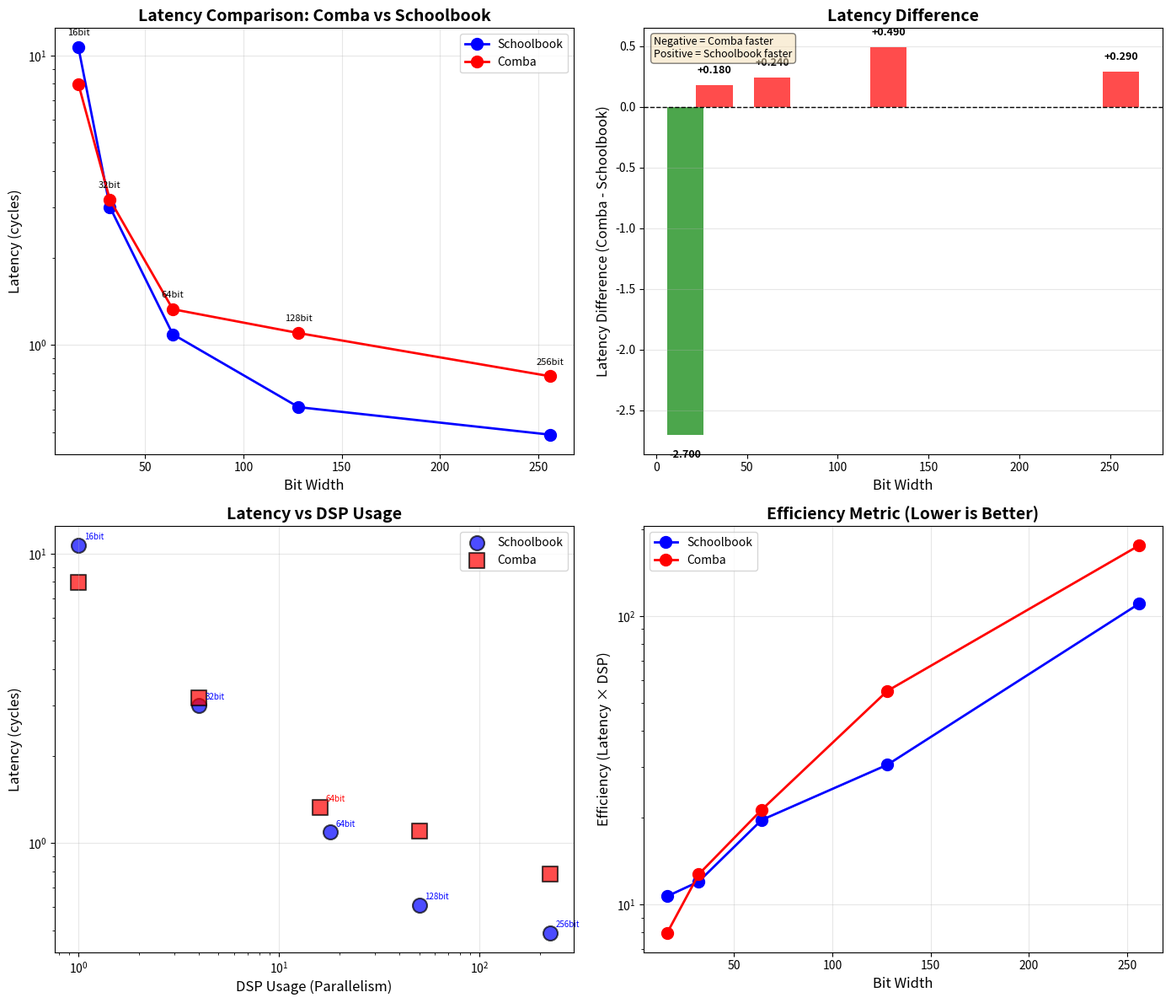

Generate this figure with matplotlib:
#!/usr/bin/env python3
"""
Comba乗算 vs Schoolbook乗算：レイテンシ比較分析
"""

import matplotlib.pyplot as plt
import numpy as np

# データの定義
bit_widths = np.array([16, 32, 64, 128, 256])

# Schoolbook乗算
latencies_schoolbook = np.array([10.680, 3.000, 1.090, 0.610, 0.490])
dsps_schoolbook = np.array([1, 4, 18, 50, 225])

# Comba乗算
latencies_comba = np.array([7.980, 3.180, 1.330, 1.100, 0.780])
dsps_comba = np.array([1, 4, 16, 50, 225])

# レイテンシの差（Comba - Schoolbook）
latency_diff = latencies_comba - latencies_schoolbook

# グラフの作成
fig, axes = plt.subplots(2, 2, figsize=(14, 12))

# 1. レイテンシの比較
ax1 = axes[0, 0]
ax1.plot(bit_widths, latencies_schoolbook, 'bo-', markersize=10, label='Schoolbook', linewidth=2)
ax1.plot(bit_widths, latencies_comba, 'ro-', markersize=10, label='Comba', linewidth=2)
ax1.set_xlabel('Bit Width', fontsize=12)
ax1.set_ylabel('Latency (cycles)', fontsize=12)
ax1.set_title('Latency Comparison: Comba vs Schoolbook', fontsize=14, fontweight='bold')
ax1.grid(True, alpha=0.3)
ax1.legend()
ax1.set_yscale('log')
for i, (bw, sb, cb) in enumerate(zip(bit_widths, latencies_schoolbook, latencies_comba)):
    ax1.annotate(f'{bw}bit', (bw, max(sb, cb)), xytext=(0, 10), textcoords='offset points', 
                 ha='center', fontsize=8)

# 2. レイテンシの差
ax2 = axes[0, 1]
colors = ['green' if d < 0 else 'red' for d in latency_diff]
bars = ax2.bar(bit_widths, latency_diff, color=colors, alpha=0.7, width=20)
ax2.axhline(y=0, color='black', linestyle='--', linewidth=1)
ax2.set_xlabel('Bit Width', fontsize=12)
ax2.set_ylabel('Latency Difference (Comba - Schoolbook)', fontsize=12)
ax2.set_title('Latency Difference', fontsize=14, fontweight='bold')
ax2.grid(True, alpha=0.3, axis='y')
for i, (bw, diff) in enumerate(zip(bit_widths, latency_diff)):
    ax2.annotate(f'{diff:+.3f}', (bw, diff), xytext=(0, 10 if diff > 0 else -20), 
                 textcoords='offset points', ha='center', fontsize=9, fontweight='bold')
ax2.text(0.02, 0.98, 'Negative = Comba faster\nPositive = Schoolbook faster', 
         transform=ax2.transAxes, fontsize=9, verticalalignment='top',
         bbox=dict(boxstyle='round', facecolor='wheat', alpha=0.5))

# 3. DSP使用数とレイテンシの関係
ax3 = axes[1, 0]
ax3.scatter(dsps_schoolbook, latencies_schoolbook, s=150, alpha=0.7, label='Schoolbook', 
           color='blue', marker='o', edgecolors='black', linewidths=1.5)
ax3.scatter(dsps_comba, latencies_comba, s=150, alpha=0.7, label='Comba', 
           color='red', marker='s', edgecolors='black', linewidths=1.5)
for i, (dsp_sb, dsp_cb, lat_sb, lat_cb, bw) in enumerate(zip(dsps_schoolbook, dsps_comba, 
                                                              latencies_schoolbook, latencies_comba, bit_widths)):
    ax3.annotate(f'{bw}bit', (dsp_sb, lat_sb), xytext=(5, 5), textcoords='offset points', 
                 fontsize=7, color='blue')
    if dsp_sb != dsp_cb:
        ax3.annotate(f'{bw}bit', (dsp_cb, lat_cb), xytext=(5, 5), textcoords='offset points', 
                     fontsize=7, color='red')
ax3.set_xlabel('DSP Usage (Parallelism)', fontsize=12)
ax3.set_ylabel('Latency (cycles)', fontsize=12)
ax3.set_title('Latency vs DSP Usage', fontsize=14, fontweight='bold')
ax3.grid(True, alpha=0.3)
ax3.legend()
ax3.set_xscale('log')
ax3.set_yscale('log')

# 4. 効率性指標（レイテンシ × DSP使用数）
ax4 = axes[1, 1]
efficiency_schoolbook = latencies_schoolbook * dsps_schoolbook
efficiency_comba = latencies_comba * dsps_comba
ax4.plot(bit_widths, efficiency_schoolbook, 'bo-', markersize=10, label='Schoolbook', linewidth=2)
ax4.plot(bit_widths, efficiency_comba, 'ro-', markersize=10, label='Comba', linewidth=2)
ax4.set_xlabel('Bit Width', fontsize=12)
ax4.set_ylabel('Efficiency (Latency × DSP)', fontsize=12)
ax4.set_title('Efficiency Metric (Lower is Better)', fontsize=14, fontweight='bold')
ax4.grid(True, alpha=0.3)
ax4.legend()
ax4.set_yscale('log')

plt.tight_layout()
plt.savefig('comba_vs_schoolbook_comparison.png', dpi=300, bbox_inches='tight')
plt.savefig('comba_vs_schoolbook_comparison.pdf', bbox_inches='tight')
print("比較グラフを保存しました:")
print("- comba_vs_schoolbook_comparison.png")
print("- comba_vs_schoolbook_comparison.pdf")

# 統計情報の表示
print("\n=== Comba vs Schoolbook 比較分析 ===")
print("\n【レイテンシ比較】")
print(f"{'Bit幅':<8} {'Schoolbook':<12} {'Comba':<12} {'差':<12} {'Combaの方が'}")
print("-" * 60)
for i, (bw, sb, cb, diff) in enumerate(zip(bit_widths, latencies_schoolbook, latencies_comba, latency_diff)):
    faster = "速い" if diff < 0 else "遅い"
    print(f"{bw:<8} {sb:<12.3f} {cb:<12.3f} {diff:+.3f}      {faster}")

print("\n【DSP使用数比較】")
print(f"{'Bit幅':<8} {'Schoolbook':<12} {'Comba':<12} {'差':<12}")
print("-" * 50)
for i, (bw, sb, cb) in enumerate(zip(bit_widths, dsps_schoolbook, dsps_comba)):
    diff = cb - sb
    print(f"{bw:<8} {sb:<12} {cb:<12} {diff:+d}")

print("\n【主な観察】")
print("1. 16bit: Combaの方が2.7サイクル速い")
print("2. 32bit以降: Schoolbookの方が速い（0.18～0.49サイクル）")
print("3. bit幅が大きくなるほど、Combaの不利が拡大")
print("4. DSP使用数はほぼ同じ（64bitでCombaが2個少ない）")

print("\n【Combaが遅い理由】")
print("1. ビット抽出処理（get_bits_as_chunk）のオーバーヘッド")
print("2. 各対角ごとのパッキング処理（pack.push）の頻度")
print("3. 不規則なメモリアクセスパターン")
print("4. 条件分岐によるパイプラインストール")
